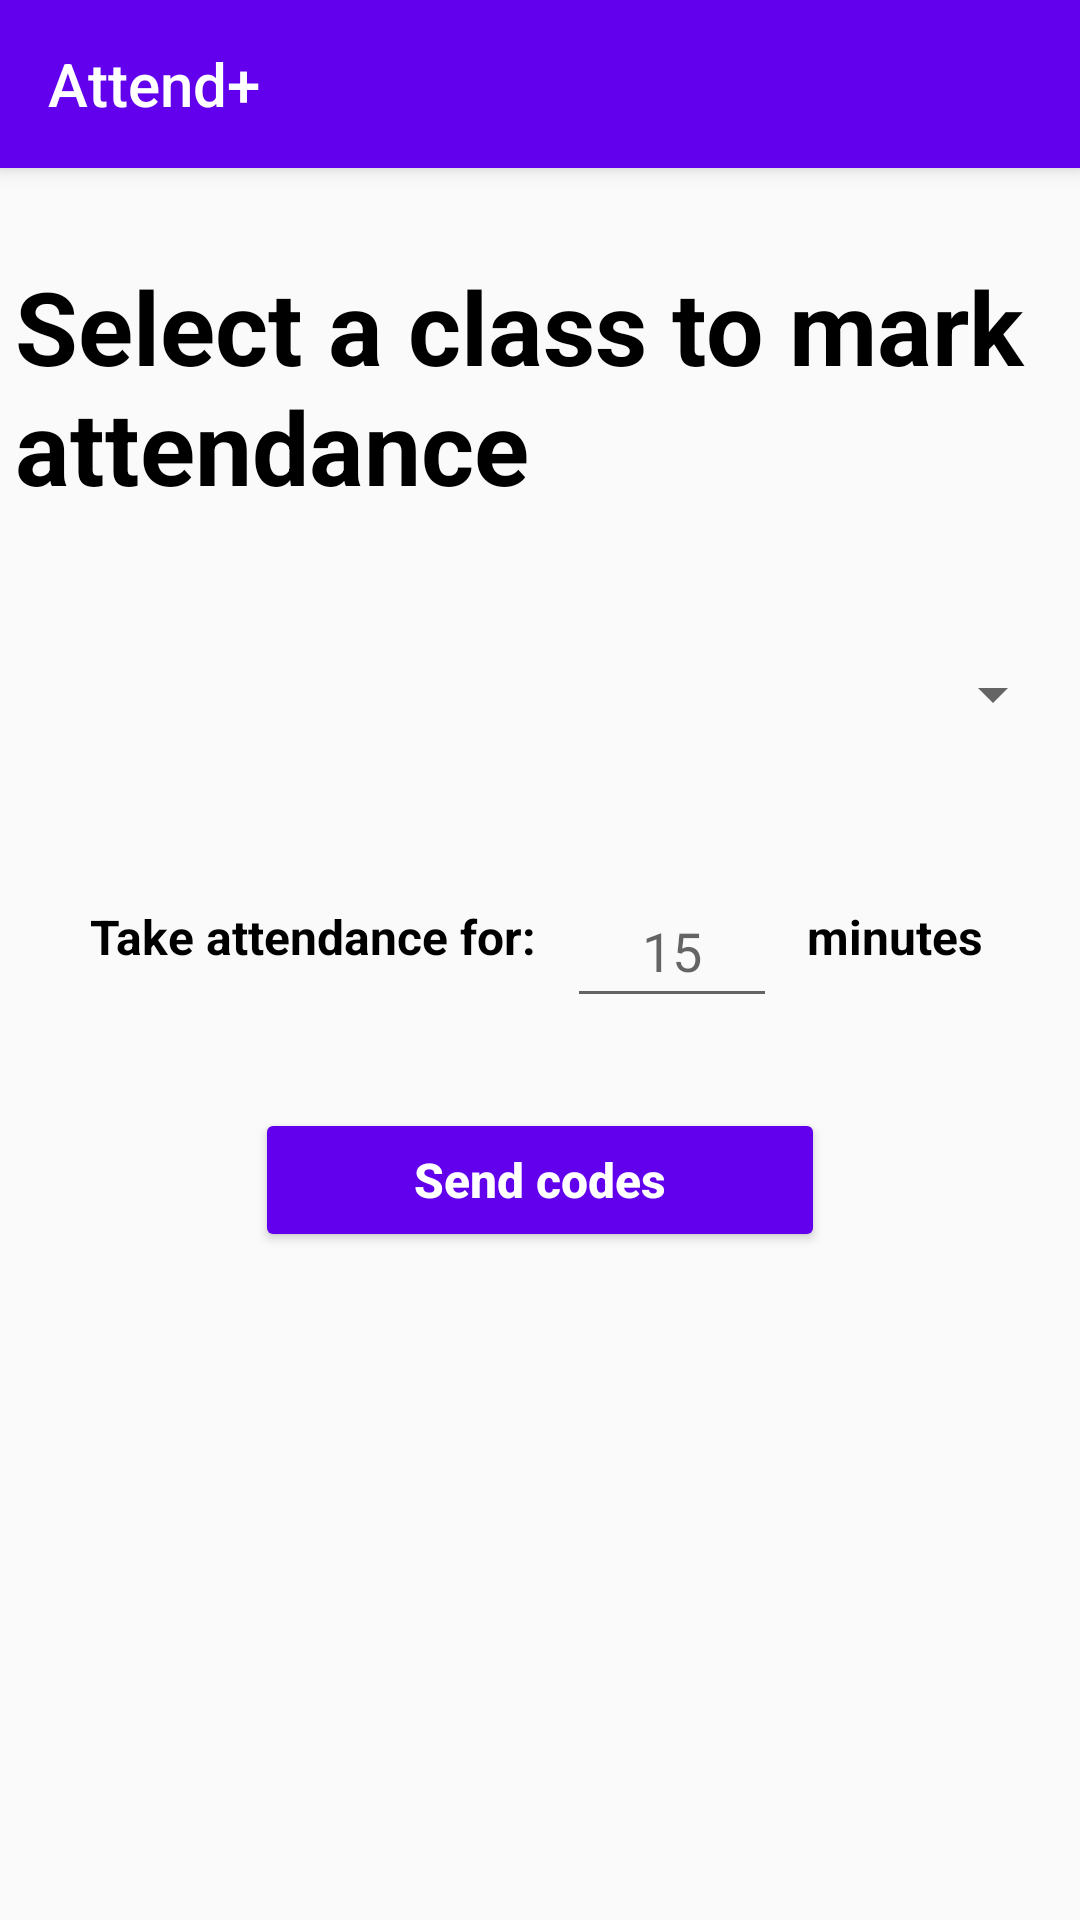

This screen was rendered from an Android layout file. Write that file and the resources it references.
<!-- AndroidManifest.xml: application theme Theme.Attend -->
<!-- res/layout/activity_lec.xml -->
<?xml version="1.0" encoding="utf-8"?>
<androidx.constraintlayout.widget.ConstraintLayout xmlns:android="http://schemas.android.com/apk/res/android"
    xmlns:app="http://schemas.android.com/apk/res-auto"
    xmlns:tools="http://schemas.android.com/tools"
    android:layout_width="match_parent"
    android:layout_height="match_parent">

    <androidx.appcompat.widget.Toolbar
        android:id="@+id/my_toolbar"
        android:layout_width="match_parent"
        android:layout_height="?attr/actionBarSize"
        android:background="@color/purple_500"
        android:elevation="4dp"
        android:theme="@style/ThemeOverlay.AppCompat.ActionBar"
        app:layout_constraintTop_toTopOf="parent"
        app:popupTheme="@style/ThemeOverlay.AppCompat.Light"
        app:title="Attend+"
        app:titleTextColor="#FFFFFF" />

    <TextView
        android:id="@+id/title"
        android:layout_width="350dp"
        android:layout_height="wrap_content"
        android:layout_marginTop="30dp"
        android:text="Select a class to mark attendance"
        android:textColor="@color/black"
        android:textSize="34sp"
        android:textStyle="bold"
        app:layout_constraintEnd_toEndOf="parent"
        app:layout_constraintStart_toStartOf="parent"
        app:layout_constraintTop_toBottomOf="@+id/my_toolbar" />

    <Spinner
        android:id="@+id/spinner"
        android:layout_width="350dp"
        android:layout_height="60dp"
        android:layout_marginTop="30dp"
        app:layout_constraintEnd_toEndOf="parent"
        app:layout_constraintStart_toStartOf="parent"
        app:layout_constraintTop_toBottomOf="@+id/title" />

    <TextView
        android:id="@+id/timeTextView1"
        android:layout_width="wrap_content"
        android:layout_height="wrap_content"
        android:layout_marginStart="30dp"
        android:layout_marginTop="40dp"
        android:text="Take attendance for:"
        android:textColor="#000000"
        android:textSize="16sp"
        android:textStyle="bold"
        app:layout_constraintStart_toStartOf="parent"
        app:layout_constraintTop_toBottomOf="@+id/spinner" />

    <EditText
        android:id="@+id/activeTime"
        android:layout_width="70dp"
        android:layout_height="wrap_content"
        android:layout_marginStart="10dp"
        android:layout_marginTop="30dp"
        android:ems="10"
        android:hint="15"
        android:inputType="number"
        android:minHeight="48dp"
        android:textAlignment="center"
        android:textColor="#000000"
        app:layout_constraintStart_toEndOf="@+id/timeTextView1"
        app:layout_constraintTop_toBottomOf="@+id/spinner" />

    <TextView
        android:id="@+id/timeTextView2"
        android:layout_width="wrap_content"
        android:layout_height="wrap_content"
        android:layout_marginStart="10dp"
        android:layout_marginTop="40dp"
        android:text="minutes"
        android:textColor="#000000"
        android:textSize="16sp"
        android:textStyle="bold"
        app:layout_constraintStart_toEndOf="@+id/activeTime"
        app:layout_constraintTop_toBottomOf="@+id/spinner" />

    <Button
        android:id="@+id/sendCodes"
        android:layout_width="wrap_content"
        android:layout_height="wrap_content"
        android:layout_marginTop="30dp"
        android:backgroundTint="@color/purple_500"
        android:ems="10"
        android:text="Send codes"
        android:textAllCaps="false"
        android:textColor="@color/white"
        android:textSize="16sp"
        android:textStyle="bold"
        app:cornerRadius="10dp"
        app:layout_constraintEnd_toEndOf="parent"
        app:layout_constraintStart_toStartOf="parent"
        app:layout_constraintTop_toBottomOf="@+id/activeTime" />


</androidx.constraintlayout.widget.ConstraintLayout>
<!-- resources referenced by this layout -->
<resources>
  <style name="Theme.Attend" parent="Theme.AppCompat.Light.NoActionBar">
          <item name="android:forceDarkAllowed">false</item>
      </style>
  <!-- not gathered from this repository: default colours our renderer supplied (Android Studio template values) -->
  <color name="purple_500">#FF6200EE</color>
  <color name="black">#FF000000</color>
  <color name="white">#FFFFFFFF</color>
</resources>
